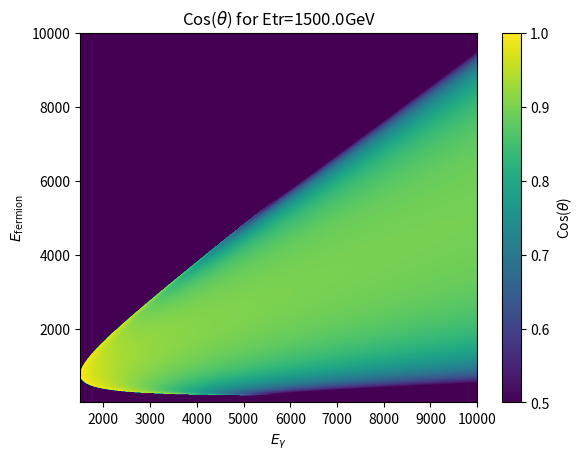

Reproduce this figure in Python. (Note: this script raises an exception after producing the figure.)
import numpy as np
import matplotlib.pyplot as plt
from math import sqrt
from matplotlib.colors import Normalize
from matplotlib.cm import ScalarMappable

def calcEbar(Eg, mf, K):
    return sqrt( (1+K)/(1-K) * (Eg**2 +2*(1/K-1)*mf**2))

def calcKappa(Etr, m):
    return 1/(1-(Etr**2/(2*m**2)))

def calcCosTheta(Ef, Eg, K, mt):
    num = Ef*(Eg-Ef) + K/(1-K)*Eg**2 + mt**2
    den = sqrt( (Ef**2 - mt**2) * ((Eg-Ef)**2 -mt**2))
    return num/den

def fillTab(Eg, Ef, K, mt):
    Result=[]
    result=[]

    for eg in Eg:
        result=[]
        Ebar = calcEbar(eg, mt, K)
        for ef in Ef:
            if( ef < 1/2*(eg+Ebar) and ef > 1/2*(eg-Ebar)):
                result.append(calcCosTheta(ef, eg, K, mt))
            else:
                result.append(0)
        Result.append(result)
    return Result

def makeHeatMap(Etr, mt, v_max):

    nbpoint = 1000
    Ktr = calcKappa(Etr, mt)

    Egamma = np.linspace(Etr + 10, v_max, nbpoint)
    Ef = np.linspace(10, v_max, nbpoint)

    CosTheta = fillTab(Egamma, Ef, Ktr, mt)
    CosTheta = np.array(CosTheta)
    CosTheta = np.transpose(CosTheta) # It's quicker than reverse because we'd have to calculate Ebar more often

    # Heatmap
    plt.imshow(CosTheta, cmap='viridis', vmin=0.5, vmax = 1, extent=[Egamma.min(), Egamma.max(), Ef.min(), Ef.max()], aspect='auto', origin='lower')

    plt.colorbar(label='Cos($\\theta$)')

    plt.xlabel('$E_\\gamma$')
    plt.ylabel('$E_{\mathrm{fermion}}$')
    plt.title('Cos($\\theta$) for Etr={}GeV'.format(Etr))

    filename = "heatMapCosTheta_{}_{}".format(Etr, v_max)
    path="Plots/post/"
    plt.savefig(path+filename+".png")
    plt.savefig(path+filename+".pdf")
    plt.clf()

def plotTheta(Etr_min, Etr_max, Egamma, m):
    ETR = np.linspace(Etr_min, Etr_max, 11)

    cmap = plt.get_cmap('rainbow')

    for Etr in ETR:
        k=calcKappa(Etr, m)
        Ebar= calcEbar(Egamma, m, k)
        Ef = np.linspace(1/2*(Egamma - Ebar), 1/2*(Egamma + Ebar), 1000)
        CosTheta = np.array([calcCosTheta(ef, Egamma, k, m) for ef in Ef])
        CosTheta2=[]
        for ef in Ef:
            CosTheta2.append(calcCosTheta(ef, Egamma, k, m))
        Theta = np.arccos(CosTheta)*180/np.pi
        color = cmap((Etr - Etr_min) / (Etr_max - Etr_min))
        plt.plot(Ef, Theta, label="$Etr$={}GeV".format(Etr), color=color)
    #plt.legend(loc='upper right', bbox_to_anchor=(1.1, 1.1))
    plt.xlabel('$E_{\mathrm{top}}$ (GeV)')
    plt.ylabel('$\\theta$ (°)')
    plt.title('Evolution of cos($\\theta$) for $E_\\gamma$={}'.format(Egamma))

    norm = Normalize(vmin=Etr_min, vmax=Etr_max)
    scalar_map = ScalarMappable(cmap=cmap, norm=norm)
    scalar_map.set_array([])  # Vous devez définir un tableau vide ici

    # Ajoutez la barre de couleur à votre graphique
    plt.colorbar(scalar_map, label='Etr')
    plt.savefig("Plots/post/theta_{}.png".format(Egamma))
    plt.savefig("Plots/post/theta_{}.pdf".format(Egamma))
    plt.clf()



# Constant for top
mt = 172.5

Etr = np.linspace(1500, 9000, 16)
v_max=10000
for etr in Etr:
    makeHeatMap(etr, mt, v_max)

Egamma = np.linspace(1610, 2610, 11)
for eg in Egamma:
    plotTheta(1500, eg-10, eg, mt)
